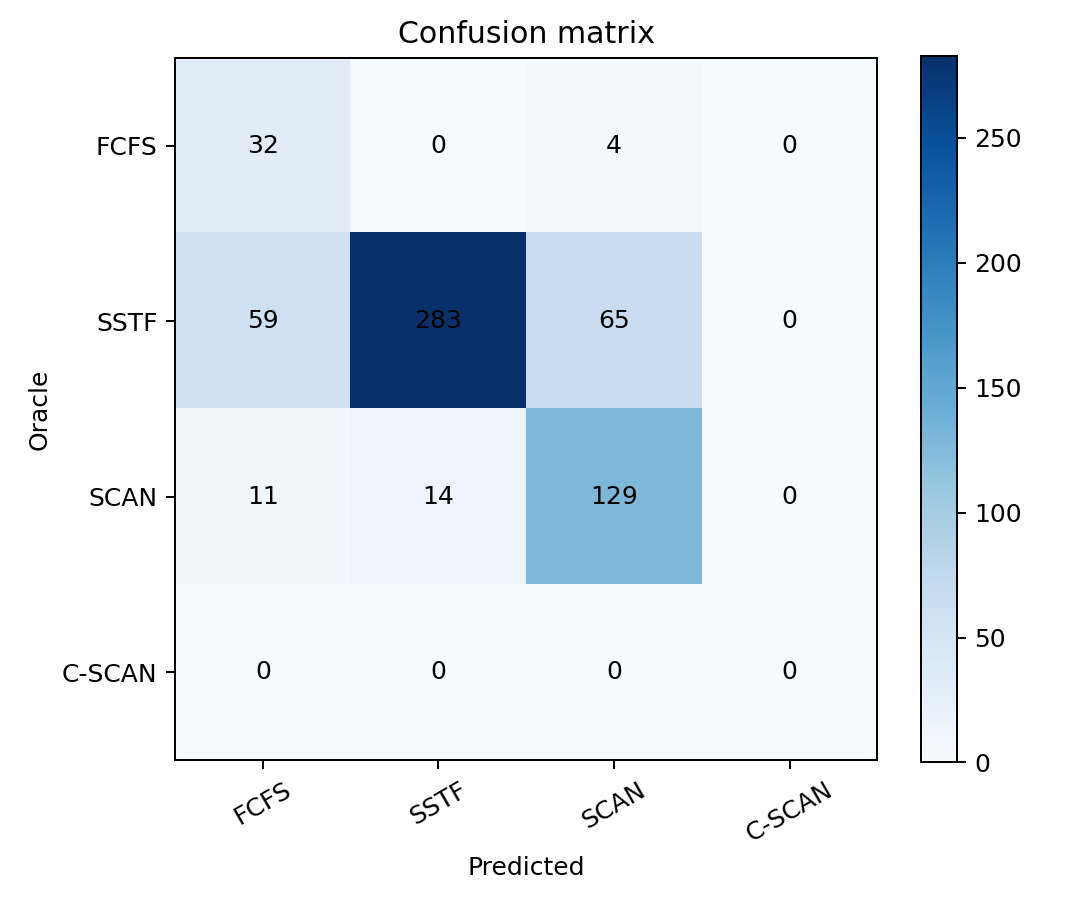

The file beside this chart, header and first rows:
, FCFS, SSTF, SCAN, C-SCAN
FCFS, 32, 0, 4, 0
SSTF, 59, 283, 65, 0
SCAN, 11, 14, 129, 0
C-SCAN, 0, 0, 0, 0
